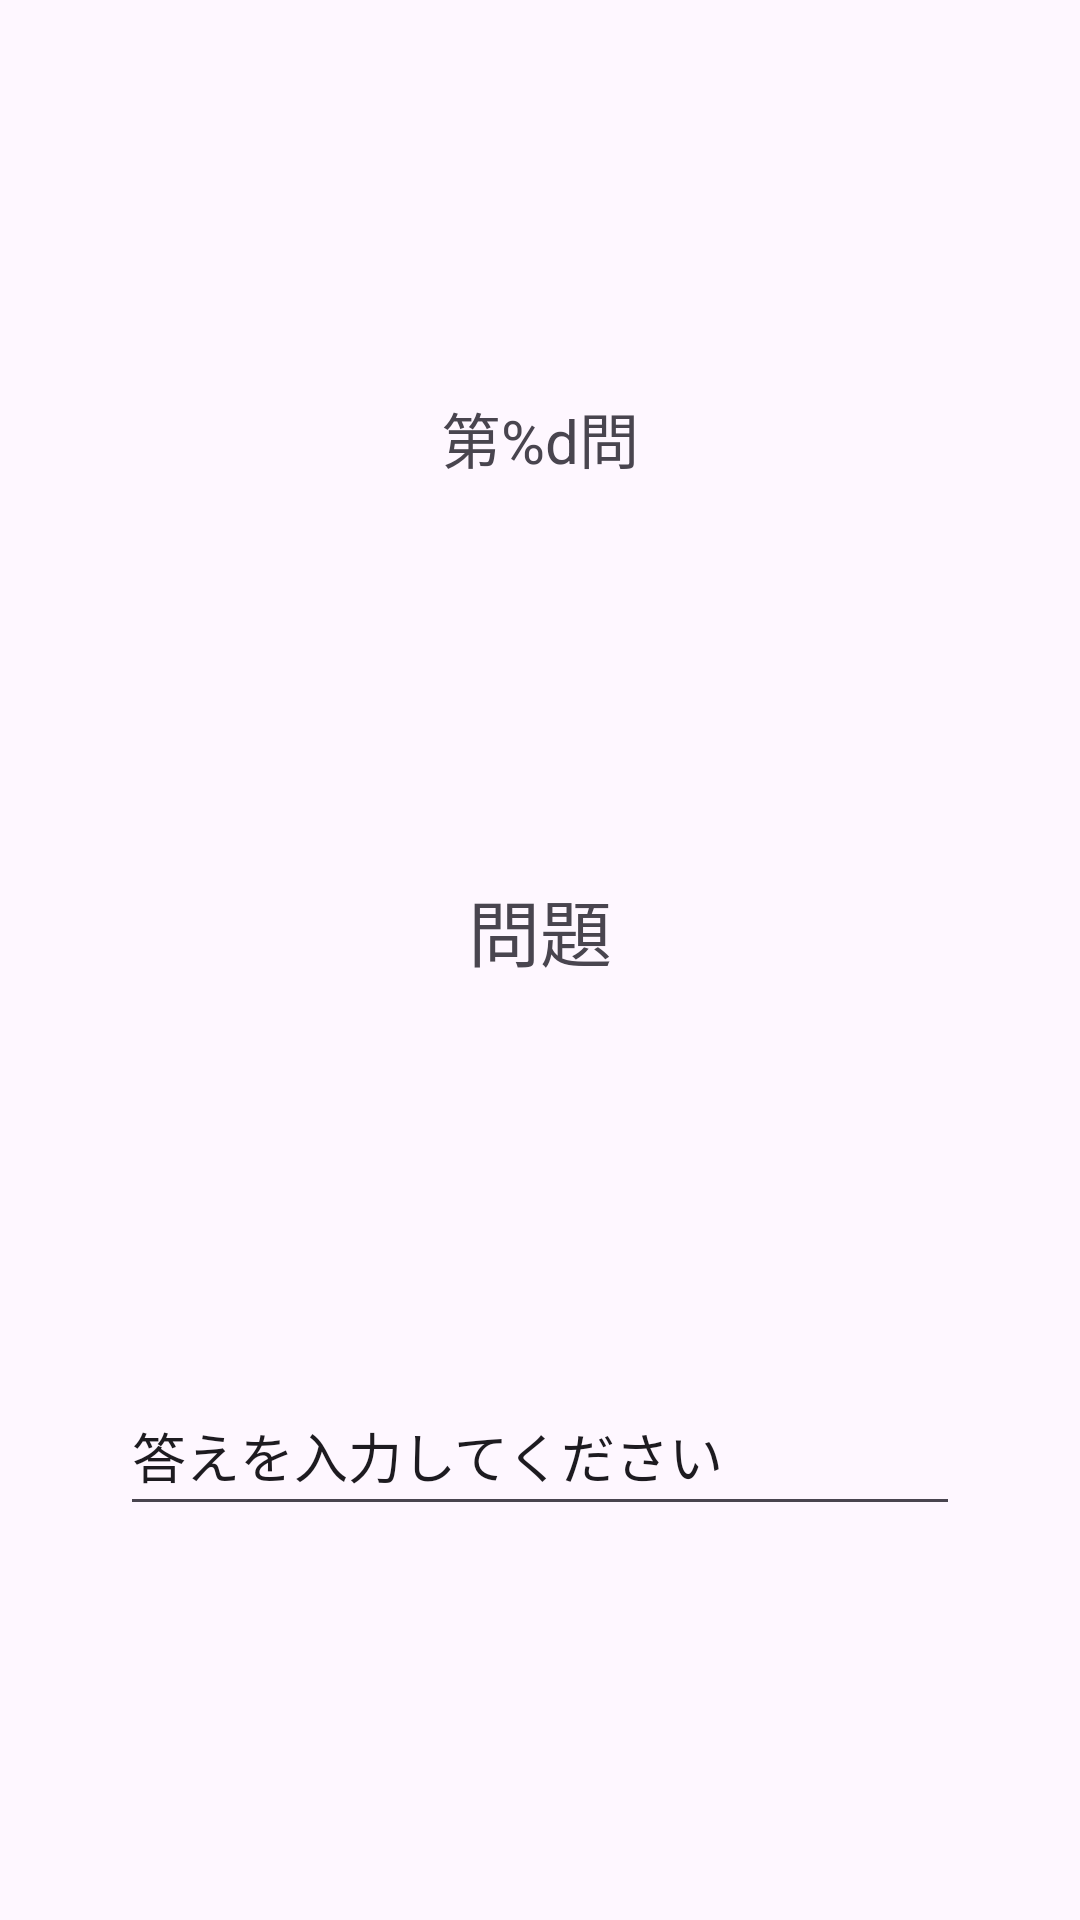

Android layout source for this screen:
<!-- AndroidManifest.xml: application theme Theme.Ih13b_kadai04_05 -->
<!-- res/layout/activity_main.xml -->
<?xml version="1.0" encoding="utf-8"?>
<androidx.constraintlayout.widget.ConstraintLayout xmlns:android="http://schemas.android.com/apk/res/android"
    xmlns:app="http://schemas.android.com/apk/res-auto"
    xmlns:tools="http://schemas.android.com/tools"
    android:id="@+id/main"
    android:layout_width="match_parent"
    android:layout_height="match_parent"
    tools:context=".MainActivity">
    
    <TextView
        android:id="@+id/countLabel"
        android:layout_width="wrap_content"
        android:layout_height="wrap_content"
        android:text="@string/count_label"
        android:textSize="20sp"
        app:layout_constraintEnd_toEndOf="parent"
        app:layout_constraintStart_toStartOf="parent"
        app:layout_constraintTop_toTopOf="parent"
        app:layout_constraintBottom_toTopOf="@+id/questionLabel"/>

    
    <TextView
        android:id="@+id/questionLabel"
        android:layout_width="wrap_content"
        android:layout_height="wrap_content"
        android:text="@string/question_label"
        android:textSize="24sp"
        app:layout_constraintStart_toStartOf="parent"
        app:layout_constraintEnd_toEndOf="parent"
        app:layout_constraintTop_toBottomOf="@+id/countLabel"
        app:layout_constraintBottom_toTopOf="@id/inputAnswer"/>
    <EditText
        android:id="@+id/inputAnswer"
        android:layout_width="280dp"
        android:layout_height="50dp"
        android:hint="@string/hint"
        android:importantForAutofill="no"
        android:inputType="text"
        android:textColorHint="@color/brown"
        app:layout_constraintStart_toStartOf="parent"
        app:layout_constraintEnd_toEndOf="parent"
        app:layout_constraintTop_toBottomOf="@id/questionLabel"
        app:layout_constraintBottom_toBottomOf="parent"/>
</androidx.constraintlayout.widget.ConstraintLayout>
<!-- resources referenced by this layout -->
<resources>
  <string name="count_label">第%d問</string>
  <string name="hint">答えを入力してください</string>
  <string name="question_label">問題</string>
  <style name="Theme.Ih13b_kadai04_05" parent="Base.Theme.Ih13b_kadai04_05" />
  <style name="Base.Theme.Ih13b_kadai04_05" parent="Theme.Material3.DayNight.NoActionBar">
          
          
      </style>
</resources>
